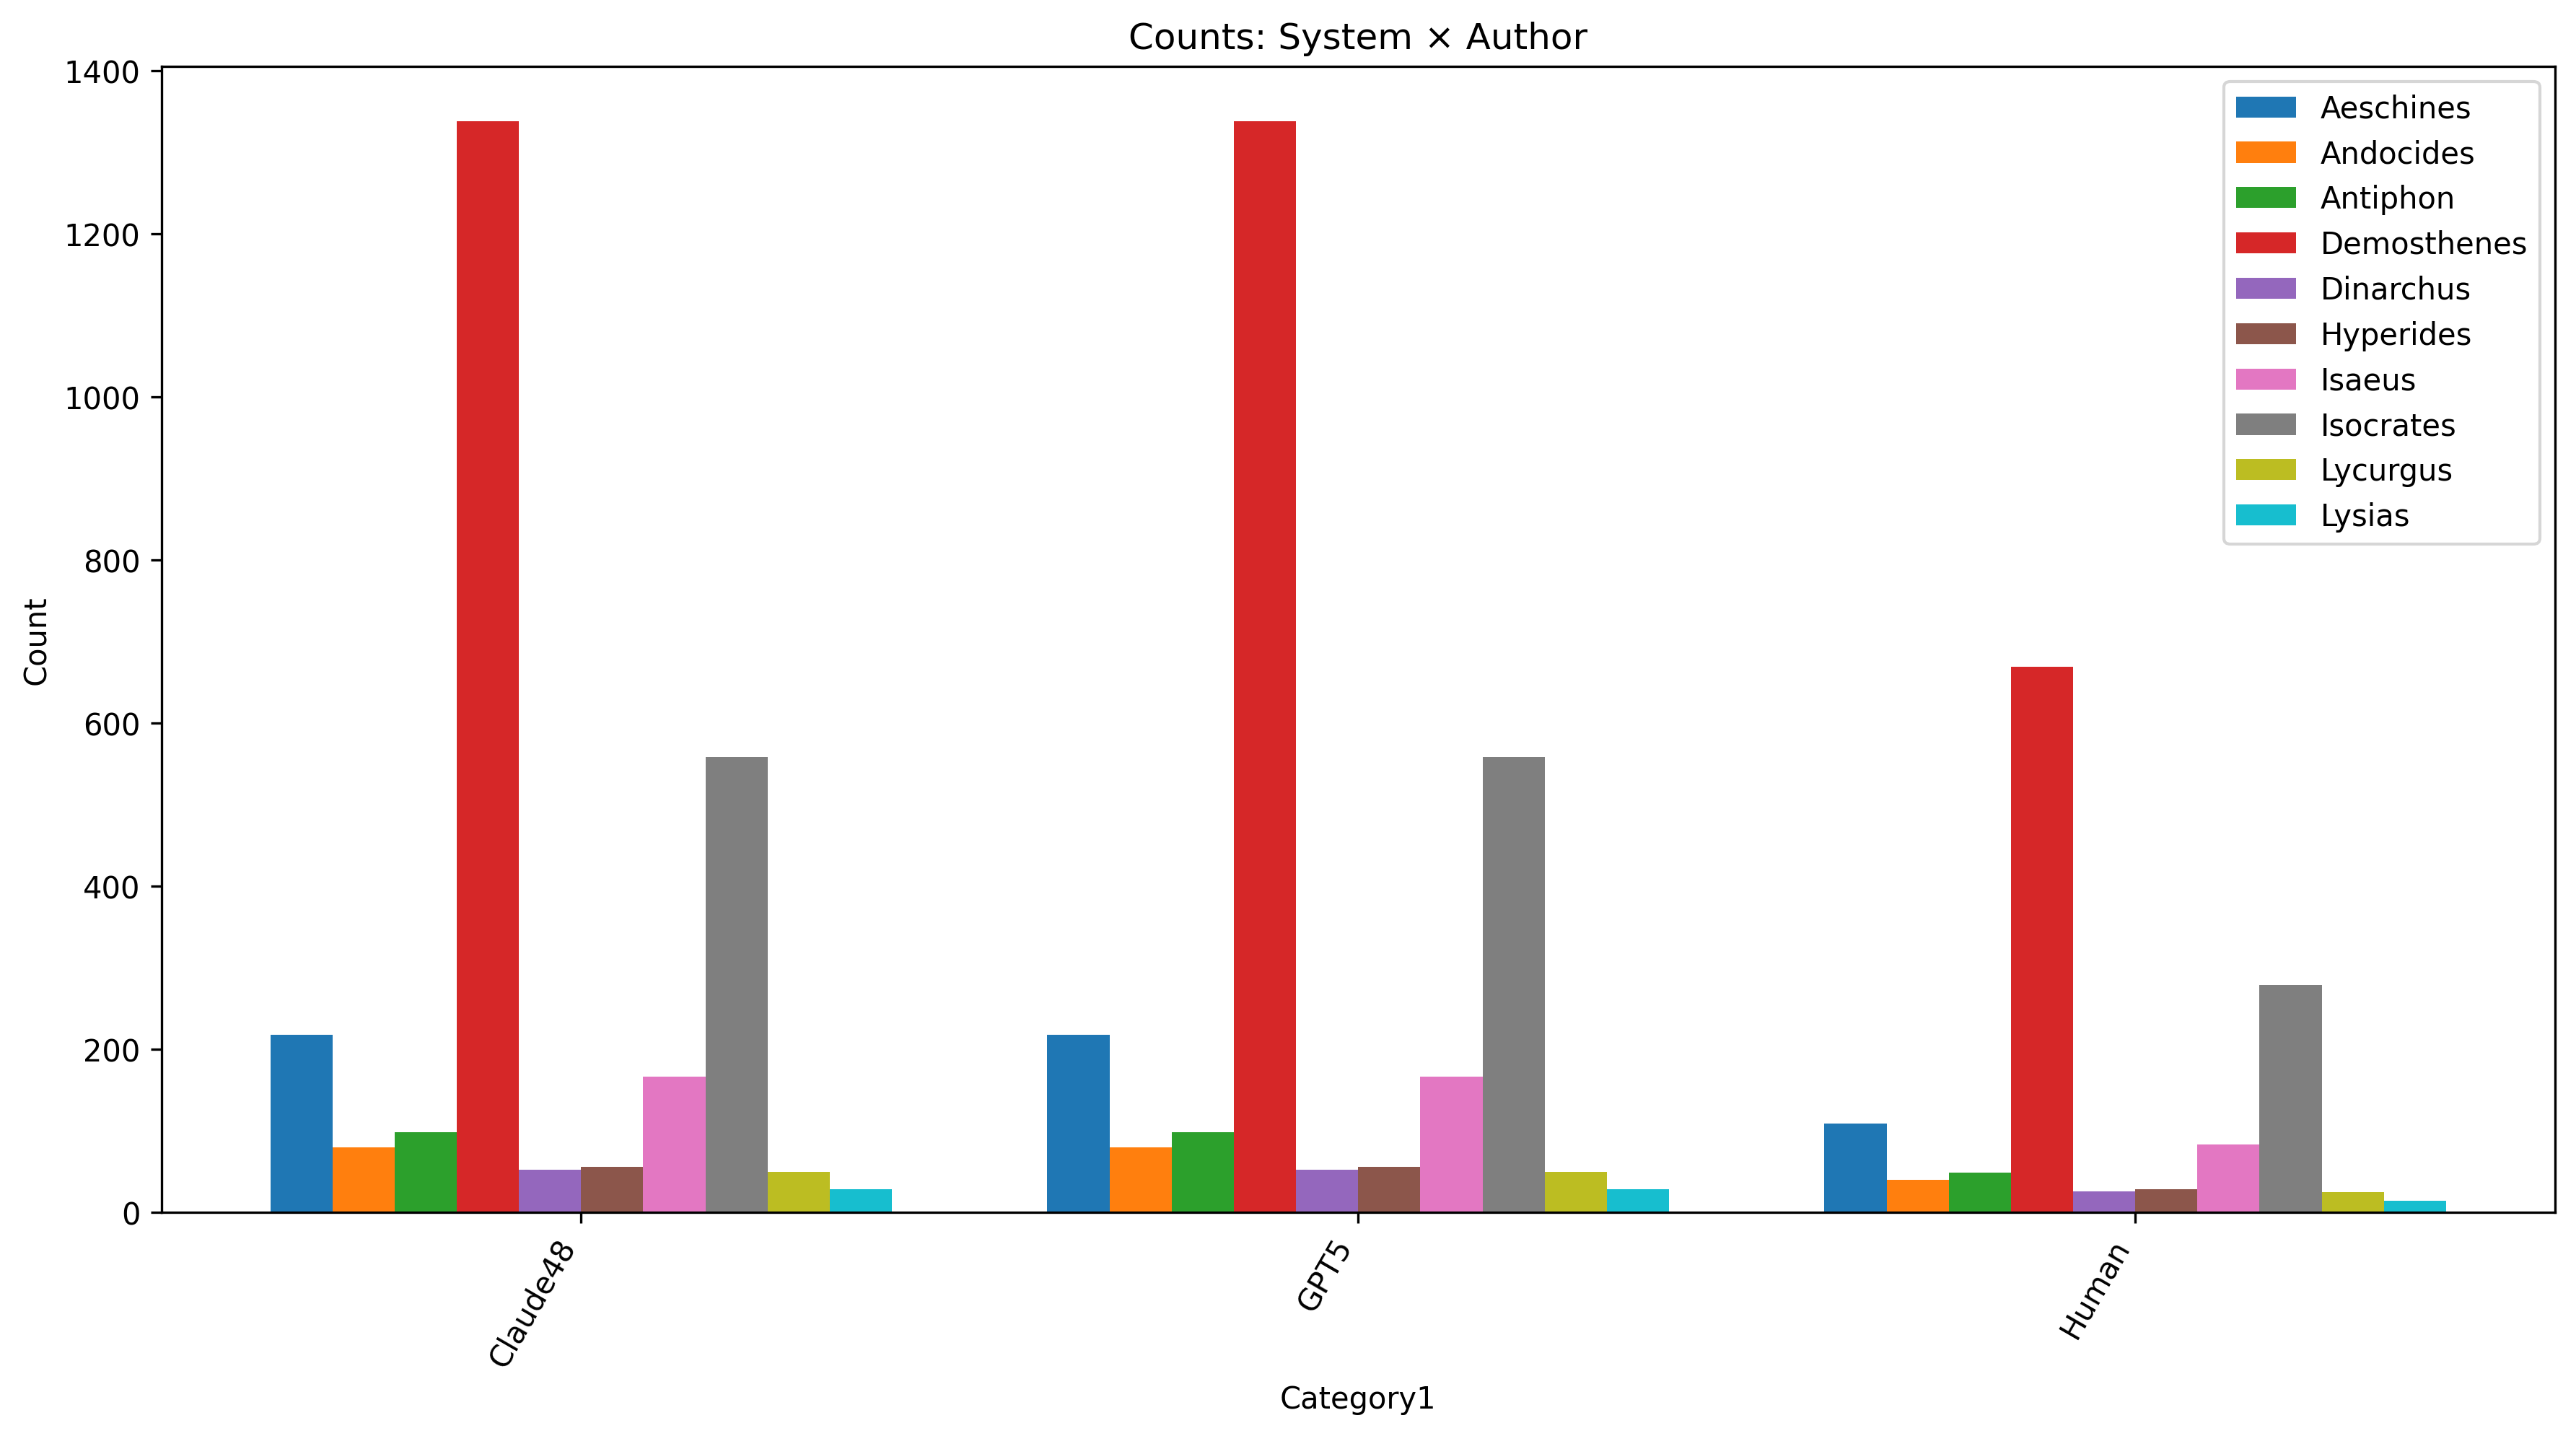

Values plotted in this chart, from the file beside it:
Category1, Aeschines, Andocides, Antiphon, Demosthenes, Dinarchus, Hyperides, Isaeus, Isocrates, Lycurgus, Lysias
Claude48, 218, 80, 98, 1338, 52, 56, 166, 558, 50, 28
GPT5, 218, 80, 98, 1338, 52, 56, 166, 558, 50, 28
Human, 109, 40, 49, 669, 26, 28, 83, 279, 25, 14
